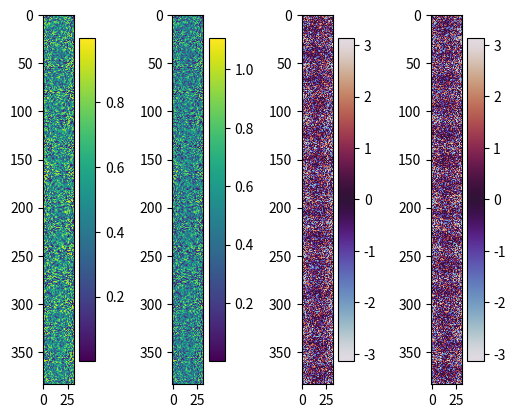
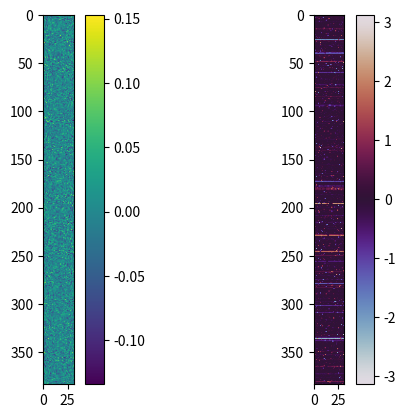

These charts were generated, in order, by the following Python code:
import numpy as np
import matplotlib.pyplot as plt

def quality(x, y):
    return np.power(np.abs(np.sum(x * np.conjugate(y))) / np.sum(np.abs(x) * np.abs(y)), 2)

def mse(x, y):
    return np.square(x - y).mean()

def mse_cols(x, y):
    return np.mean(np.square(x - y), axis=0)

def random_init(n, m):
    return np.random.rand(m,n)*np.exp(1j*2*np.pi*np.random.rand(m,n))

def init_wirtinger(A, B):
    pass


def pim_tmr(A, B, max_iter=10000, tol=1e-3, tol_stag=1e-3, max_stag=10):
    n, m = A.shape[1], B.shape[1]
    U, s, Vh = np.linalg.svd(A, full_matrices=False)
    S = np.diag(s)
    Bnorm = B/np.linalg.norm(B, ord='fro')

    Xk = random_init(m, n)
    active_cols = np.ones(shape=(m), dtype=bool)
    converged_cols = np.logical_not(active_cols)
    stag_cols = np.zeros(shape=(m), dtype=bool)
    i_stags = np.zeros(shape=(m), dtype=int)
    
    normres = np.zeros(shape=(m), dtype=float)
    restart = 0
    for iter in range(max_iter):
        tmp = B[:, active_cols] * np.exp(1j * np.angle(np.dot(A, Xk[:, active_cols])))
        tmp = np.dot(U.conj().T, tmp) 
        Xk[:, active_cols] = np.dot(Vh.conj().T, np.linalg.solve(S, tmp) )

        Bk = np.abs(np.dot(A, Xk))
        betak = mse_cols(Bk/np.linalg.norm(Bk, ord='fro'), Bnorm)
        MSE = mse(Bk/np.linalg.norm(Bk, ord='fro'), Bnorm)

        convergence_check = (betak < tol)
        converged_cols[active_cols] = convergence_check[active_cols] 
        active_cols = np.logical_not(converged_cols)

        normresanc = normres
        normres = betak

        stag_cols[active_cols] = (np.abs(normres[active_cols] - normresanc[active_cols])/normres[active_cols] < tol_stag)
        i_stags[stag_cols] = i_stags[stag_cols] + 1

        cols_reset = (i_stags >= max_stag)
        if np.any(cols_reset):
            Xnew = random_init(np.sum(cols_reset), n)
            Xk[:, cols_reset] = Xnew
            print(f"Restarting {np.sum(cols_reset)} columns ")
            i_stags[cols_reset] = 0
            restart += 1

        print(f"i={iter:5.0f}  mse_glob={MSE:1.3e}  mse_convs={np.mean(betak[converged_cols]):1.3e}  mse_acts={np.mean(betak[active_cols]):1.3e}  act={np.sum(active_cols):5.0f}  convs={np.sum(converged_cols):5.0f}")

        if np.sum(active_cols) == 0:
            break

    return Xk


def compare_matrices(X1, X2):
    fig, axs = plt.subplots(1, 4)
    pl0 = axs[0].imshow(np.abs(X1.T))
    pl1 = axs[1].imshow(np.abs(X2.T))
    pl2 = axs[2].imshow(np.angle(X1.T), cmap="twilight")
    pl3 = axs[3].imshow(np.angle(X2.T), cmap="twilight")
    plt.colorbar(pl0, ax=axs[0])
    plt.colorbar(pl1, ax=axs[1])
    plt.colorbar(pl2, ax=axs[2])
    plt.colorbar(pl3, ax=axs[3])

    fig, axs = plt.subplots(1, 2)
    pl0 = axs[0].imshow(np.abs(X1.T) - np.abs(X2.T))
    diff_angle = np.angle(np.exp(1j*(np.angle(X1.T) - np.angle(X2.T))))
    diff_means = np.mean(diff_angle, axis=1).reshape((diff_angle.shape[0],1))
    diff_angle = np.angle(np.exp(1j*(diff_angle - diff_means)))
    pl1 = axs[1].imshow(diff_angle, cmap="twilight")

    plt.colorbar(pl0, ax=axs[0])
    plt.colorbar(pl1, ax=axs[1])

    plt.show()


if __name__ == "__main__":
    N = 2000
    n = 32
    # m = 288*n
    m = 12*n

    A = np.random.rand(N,n)*np.exp(1j*2*np.pi*np.random.rand(N,n))
    X = np.random.rand(n,m)*np.exp(1j*2*np.pi*np.random.rand(n,m))
    B = np.abs(np.dot(A, X))
    # B = np.abs(B + 0.1*np.random.randn(B.shape[0], B.shape[1]))

    X_est = pim_tmr(A, B, max_iter=1000, tol=8e-9, max_stag=20)
    B_est = np.abs(np.dot(A, X_est))
    print(f"MSE Bs: {mse(B, B_est):0.3e}")

    compare_matrices(X, X_est)
    plt.show()

    
